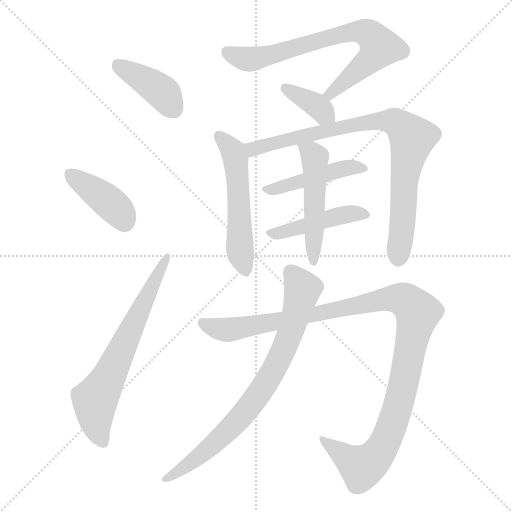
t = 0.00 s
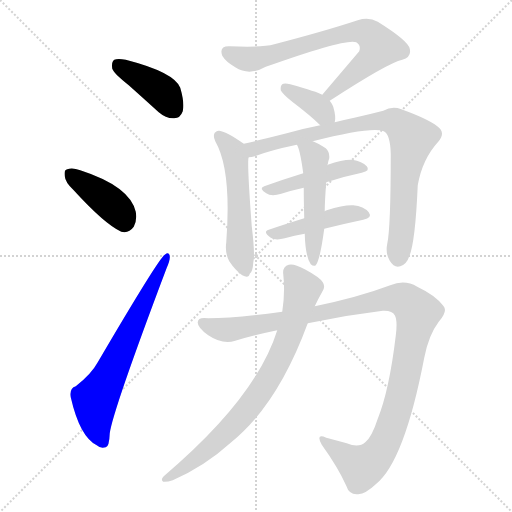
t = 1.84 s
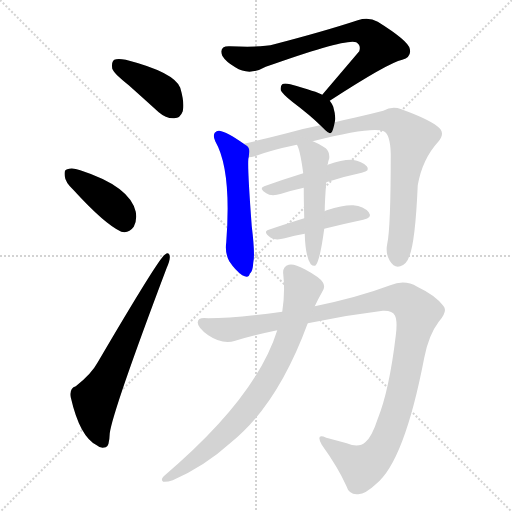
t = 3.68 s
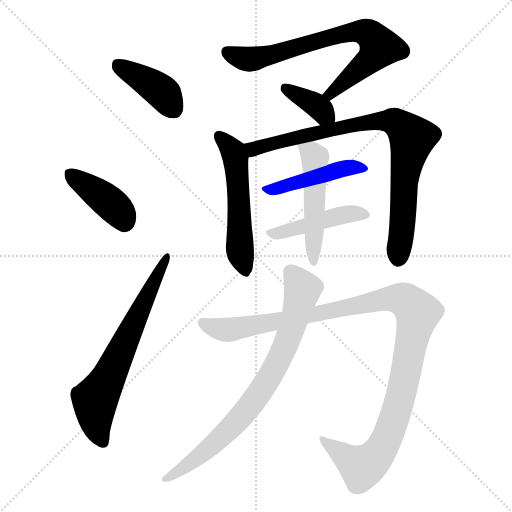
t = 5.52 s
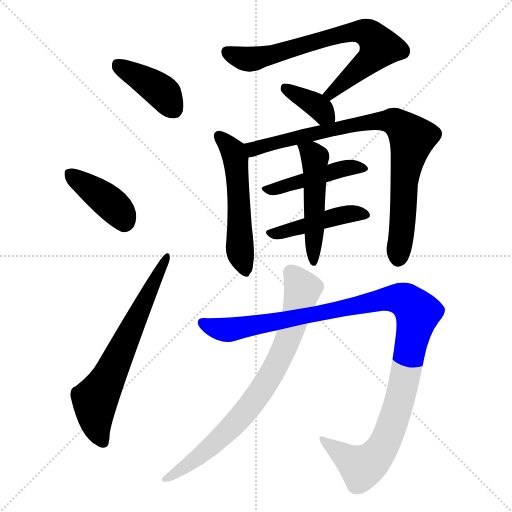
t = 7.36 s
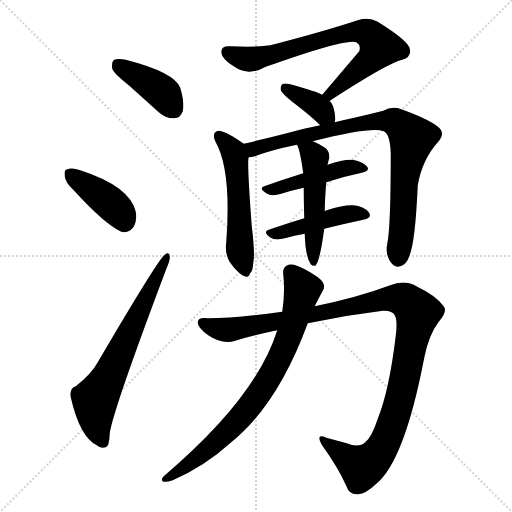
t = 9.20 s

The animated SVG that drew these frames (rendered in a browser with its animation timeline set to each time). Animation: 12 CSS @keyframes rules; one cycle of 9.20 s.

<svg version="1.1" viewBox="0 0 1024 1024" xmlns="http://www.w3.org/2000/svg">
  <g stroke="lightgray" stroke-dasharray="1,1" stroke-width="1" transform="scale(4, 4)">
    <line x1="0" y1="0" x2="256" y2="256"></line>
    <line x1="256" y1="0" x2="0" y2="256"></line>
    <line x1="128" y1="0" x2="128" y2="256"></line>
    <line x1="0" y1="128" x2="256" y2="128"></line>
  </g>
<g transform="scale(1, -1) translate(0, -900)">
   <style type="text/css">
    @keyframes keyframes0 {
      from {
       stroke: blue;
       stroke-dashoffset: 404;
       stroke-width: 128;
       }
       57% {
       animation-timing-function: step-end;
       stroke: blue;
       stroke-dashoffset: 0;
       stroke-width: 128;
       }
       to {
       stroke: black;
       stroke-width: 1024;
       }
       }
       #make-me-a-hanzi-animation-0 {
         animation: keyframes0 0.578776s both;
         animation-delay: 0.000000s;
         animation-timing-function: linear;
       }
    @keyframes keyframes1 {
      from {
       stroke: blue;
       stroke-dashoffset: 400;
       stroke-width: 128;
       }
       57% {
       animation-timing-function: step-end;
       stroke: blue;
       stroke-dashoffset: 0;
       stroke-width: 128;
       }
       to {
       stroke: black;
       stroke-width: 1024;
       }
       }
       #make-me-a-hanzi-animation-1 {
         animation: keyframes1 0.575521s both;
         animation-delay: 0.578776s;
         animation-timing-function: linear;
       }
    @keyframes keyframes2 {
      from {
       stroke: blue;
       stroke-dashoffset: 662;
       stroke-width: 128;
       }
       68% {
       animation-timing-function: step-end;
       stroke: blue;
       stroke-dashoffset: 0;
       stroke-width: 128;
       }
       to {
       stroke: black;
       stroke-width: 1024;
       }
       }
       #make-me-a-hanzi-animation-2 {
         animation: keyframes2 0.788737s both;
         animation-delay: 1.154297s;
         animation-timing-function: linear;
       }
    @keyframes keyframes3 {
      from {
       stroke: blue;
       stroke-dashoffset: 730;
       stroke-width: 128;
       }
       70% {
       animation-timing-function: step-end;
       stroke: blue;
       stroke-dashoffset: 0;
       stroke-width: 128;
       }
       to {
       stroke: black;
       stroke-width: 1024;
       }
       }
       #make-me-a-hanzi-animation-3 {
         animation: keyframes3 0.844076s both;
         animation-delay: 1.943034s;
         animation-timing-function: linear;
       }
    @keyframes keyframes4 {
      from {
       stroke: blue;
       stroke-dashoffset: 366;
       stroke-width: 128;
       }
       54% {
       animation-timing-function: step-end;
       stroke: blue;
       stroke-dashoffset: 0;
       stroke-width: 128;
       }
       to {
       stroke: black;
       stroke-width: 1024;
       }
       }
       #make-me-a-hanzi-animation-4 {
         animation: keyframes4 0.547852s both;
         animation-delay: 2.787109s;
         animation-timing-function: linear;
       }
    @keyframes keyframes5 {
      from {
       stroke: blue;
       stroke-dashoffset: 534;
       stroke-width: 128;
       }
       63% {
       animation-timing-function: step-end;
       stroke: blue;
       stroke-dashoffset: 0;
       stroke-width: 128;
       }
       to {
       stroke: black;
       stroke-width: 1024;
       }
       }
       #make-me-a-hanzi-animation-5 {
         animation: keyframes5 0.684570s both;
         animation-delay: 3.334961s;
         animation-timing-function: linear;
       }
    @keyframes keyframes6 {
      from {
       stroke: blue;
       stroke-dashoffset: 846;
       stroke-width: 128;
       }
       73% {
       animation-timing-function: step-end;
       stroke: blue;
       stroke-dashoffset: 0;
       stroke-width: 128;
       }
       to {
       stroke: black;
       stroke-width: 1024;
       }
       }
       #make-me-a-hanzi-animation-6 {
         animation: keyframes6 0.938477s both;
         animation-delay: 4.019531s;
         animation-timing-function: linear;
       }
    @keyframes keyframes7 {
      from {
       stroke: blue;
       stroke-dashoffset: 451;
       stroke-width: 128;
       }
       59% {
       animation-timing-function: step-end;
       stroke: blue;
       stroke-dashoffset: 0;
       stroke-width: 128;
       }
       to {
       stroke: black;
       stroke-width: 1024;
       }
       }
       #make-me-a-hanzi-animation-7 {
         animation: keyframes7 0.617025s both;
         animation-delay: 4.958008s;
         animation-timing-function: linear;
       }
    @keyframes keyframes8 {
      from {
       stroke: blue;
       stroke-dashoffset: 450;
       stroke-width: 128;
       }
       59% {
       animation-timing-function: step-end;
       stroke: blue;
       stroke-dashoffset: 0;
       stroke-width: 128;
       }
       to {
       stroke: black;
       stroke-width: 1024;
       }
       }
       #make-me-a-hanzi-animation-8 {
         animation: keyframes8 0.616211s both;
         animation-delay: 5.575033s;
         animation-timing-function: linear;
       }
    @keyframes keyframes9 {
      from {
       stroke: blue;
       stroke-dashoffset: 505;
       stroke-width: 128;
       }
       62% {
       animation-timing-function: step-end;
       stroke: blue;
       stroke-dashoffset: 0;
       stroke-width: 128;
       }
       to {
       stroke: black;
       stroke-width: 1024;
       }
       }
       #make-me-a-hanzi-animation-9 {
         animation: keyframes9 0.660970s both;
         animation-delay: 6.191243s;
         animation-timing-function: linear;
       }
    @keyframes keyframes10 {
      from {
       stroke: blue;
       stroke-dashoffset: 1136;
       stroke-width: 128;
       }
       79% {
       animation-timing-function: step-end;
       stroke: blue;
       stroke-dashoffset: 0;
       stroke-width: 128;
       }
       to {
       stroke: black;
       stroke-width: 1024;
       }
       }
       #make-me-a-hanzi-animation-10 {
         animation: keyframes10 1.174479s both;
         animation-delay: 6.852214s;
         animation-timing-function: linear;
       }
    @keyframes keyframes11 {
      from {
       stroke: blue;
       stroke-dashoffset: 780;
       stroke-width: 128;
       }
       72% {
       animation-timing-function: step-end;
       stroke: blue;
       stroke-dashoffset: 0;
       stroke-width: 128;
       }
       to {
       stroke: black;
       stroke-width: 1024;
       }
       }
       #make-me-a-hanzi-animation-11 {
         animation: keyframes11 0.884766s both;
         animation-delay: 8.026693s;
         animation-timing-function: linear;
       }
</style>
<path d="M 257.5 729.5 Q 285.5 704.5 317.5 675.5 Q 332.5 662.5 348.5 663.5 Q 360.5 663.5 365.5 677.5 Q 369.5 693.5 360.5 724.5 Q 348.5 755.5 251.5 780.5 Q 235.5 783.5 228.5 780.5 Q 222.5 776.5 224.5 762.5 Q 228.5 752.5 257.5 729.5 Z" fill="lightgray"></path> 
<path d="M 146.5 520.5 Q 209.5 451.5 242.5 436.5 Q 257.5 432.5 267.5 446.5 Q 274.5 459.5 271.5 476.5 Q 259.5 527.5 160.5 559.5 Q 144.5 565.5 134.5 561.5 Q 127.5 560.5 129.5 547.5 Q 130.5 535.5 146.5 520.5 Z" fill="lightgray"></path> 
<path d="M 151.5 127.5 Q 138.5 123.5 141.5 105.5 Q 159.5 26.5 193.5 9.5 Q 200.5 2.5 211.5 5.5 Q 218.5 6.5 219.5 33.5 Q 225.5 78.5 333.5 364.5 Q 340.5 380.5 339.5 387.5 Q 338.5 397.5 329.5 390.5 Q 317.5 383.5 195.5 175.5 Q 182.5 151.5 151.5 127.5 Z" fill="lightgray"></path> 
<path d="M 659.5 698.5 Q 776.5 774.5 804.5 780.5 Q 823.5 786.5 819.5 802.5 Q 816.5 818.5 755.5 856.5 Q 737.5 866.5 715.5 859.5 Q 648.5 837.5 548.5 811.5 Q 523.5 804.5 459.5 807.5 Q 437.5 808.5 444.5 788.5 Q 451.5 776.5 470.5 765.5 Q 498.5 747.5 531.5 766.5 Q 694.5 824.5 712.5 815.5 Q 722.5 809.5 718.5 797.5 Q 684.5 757.5 644.5 710.5 C 625.5 687.5 634.5 682.5 659.5 698.5 Z" fill="lightgray"></path> 
<path d="M 669.5 655.5 Q 672.5 665.5 666.5 686.5 Q 663.5 693.5 659.5 698.5 L 644.5 710.5 Q 634.5 716.5 580.5 731.5 Q 568.5 734.5 564.5 731.5 Q 560.5 728.5 561.5 719.5 Q 564.5 712.5 584.5 696.5 Q 621.5 668.5 640.5 649.5 C 661.5 628.5 663.5 626.5 669.5 655.5 Z" fill="lightgray"></path> 
<path d="M 487.5 612.5 Q 453.5 636.5 438.5 638.5 Q 434.5 639.5 429.5 634.5 Q 425.5 628.5 430.5 617.5 Q 463.5 560.5 452.5 415.5 Q 449.5 394.5 458.5 377.5 Q 470.5 359.5 484.5 349.5 Q 497.5 342.5 499.5 352.5 Q 505.5 356.5 506.5 374.5 Q 510.5 390.5 503.5 447.5 Q 493.5 580.5 497.5 585.5 C 499.5 604.5 499.5 604.5 487.5 612.5 Z" fill="lightgray"></path> 
<path d="M 625.5 617.5 Q 743.5 647.5 767.5 637.5 Q 780.5 631.5 781.5 592.5 Q 781.5 444.5 774.5 412.5 Q 770.5 393.5 779.5 378.5 Q 788.5 363.5 800.5 367.5 Q 813.5 371.5 818.5 387.5 Q 830.5 414.5 835.5 529.5 Q 844.5 581.5 876.5 616.5 Q 892.5 634.5 874.5 647.5 Q 855.5 662.5 802.5 681.5 Q 784.5 688.5 766.5 678.5 Q 739.5 671.5 708.5 664.5 Q 689.5 660.5 669.5 655.5 L 640.5 649.5 Q 604.5 642.5 573.5 633.5 Q 522.5 620.5 487.5 612.5 C 458.5 605.5 468.5 578.5 497.5 585.5 Q 503.5 585.5 509.5 587.5 Q 540.5 599.5 593.5 610.5 L 625.5 617.5 Z" fill="lightgray"></path> 
<path d="M 652.5 535.5 Q 689.5 547.5 723.5 554.5 Q 741.5 558.5 733.5 567.5 Q 724.5 577.5 704.5 580.5 Q 686.5 581.5 655.5 570.5 Q 654.5 570.5 654.5 569.5 L 606.5 553.5 Q 564.5 540.5 528.5 527.5 Q 516.5 523.5 532.5 513.5 Q 542.5 506.5 562.5 512.5 Q 584.5 519.5 607.5 524.5 L 652.5 535.5 Z" fill="lightgray"></path> 
<path d="M 648.5 442.5 Q 688.5 452.5 726.5 460.5 Q 745.5 464.5 737.5 475.5 Q 727.5 487.5 706.5 489.5 Q 687.5 490.5 653.5 479.5 Q 650.5 478.5 649.5 477.5 L 608.5 463.5 Q 569.5 451.5 537.5 440.5 Q 524.5 436.5 541.5 424.5 Q 551.5 418.5 569.5 423.5 Q 588.5 429.5 609.5 432.5 L 648.5 442.5 Z" fill="lightgray"></path> 
<path d="M 609.5 432.5 Q 610.5 387.5 621.5 371.5 Q 625.5 367.5 630.5 368.5 Q 639.5 375.5 648.5 442.5 L 649.5 477.5 Q 649.5 498.5 652.5 535.5 L 654.5 569.5 Q 654.5 570.5 655.5 571.5 Q 656.5 578.5 658.5 583.5 Q 659.5 596.5 651.5 603.5 Q 636.5 613.5 625.5 617.5 C 597.5 629.5 580.5 636.5 593.5 610.5 Q 599.5 604.5 606.5 553.5 L 607.5 524.5 Q 607.5 497.5 608.5 463.5 L 609.5 432.5 Z" fill="lightgray"></path> 
<path d="M 615.5 253.5 Q 690.5 269.5 765.5 278.5 Q 784.5 279.5 789.5 269.5 Q 795.5 259.5 791.5 228.5 Q 778.5 119.5 755.5 62.5 Q 743.5 25.5 730.5 15.5 Q 717.5 3.5 693.5 13.5 Q 671.5 19.5 652.5 24.5 Q 630.5 34.5 643.5 10.5 Q 676.5 -35.5 692.5 -71.5 Q 698.5 -90.5 716.5 -88.5 Q 731.5 -87.5 751.5 -68.5 Q 808.5 -23.5 848.5 184.5 Q 857.5 230.5 877.5 256.5 Q 896.5 278.5 886.5 288.5 Q 870.5 309.5 834.5 326.5 Q 809.5 341.5 780.5 329.5 Q 716.5 305.5 629.5 287.5 L 564.5 276.5 Q 470.5 263.5 416.5 263.5 Q 395.5 266.5 395.5 255.5 Q 394.5 245.5 416.5 229.5 Q 444.5 210.5 470.5 218.5 Q 510.5 230.5 554.5 239.5 L 615.5 253.5 Z" fill="lightgray"></path> 
<path d="M 554.5 239.5 Q 512.5 104.5 327.5 -52.5 Q 320.5 -59.5 326.5 -63.5 Q 333.5 -64.5 345.5 -60.5 Q 409.5 -32.5 462.5 15.5 Q 555.5 90.5 615.5 253.5 L 629.5 287.5 Q 636.5 302.5 644.5 316.5 Q 651.5 326.5 645.5 335.5 Q 639.5 345.5 609.5 361.5 Q 587.5 373.5 577.5 370.5 Q 564.5 366.5 566.5 351.5 Q 570.5 315.5 564.5 276.5 L 554.5 239.5 Z" fill="lightgray"></path> 
      <clipPath id="make-me-a-hanzi-clip-0">
      <path d="M 257.5 729.5 Q 285.5 704.5 317.5 675.5 Q 332.5 662.5 348.5 663.5 Q 360.5 663.5 365.5 677.5 Q 369.5 693.5 360.5 724.5 Q 348.5 755.5 251.5 780.5 Q 235.5 783.5 228.5 780.5 Q 222.5 776.5 224.5 762.5 Q 228.5 752.5 257.5 729.5 Z" fill="lightgray"></path>
      </clipPath>
      <path clip-path="url(#make-me-a-hanzi-clip-0)" d="M 234.5 772.5 L 324.5 715.5 L 348.5 681.5 " fill="none" id="make-me-a-hanzi-animation-0" stroke-dasharray="276 552" stroke-linecap="round"></path>

      <clipPath id="make-me-a-hanzi-clip-1">
      <path d="M 146.5 520.5 Q 209.5 451.5 242.5 436.5 Q 257.5 432.5 267.5 446.5 Q 274.5 459.5 271.5 476.5 Q 259.5 527.5 160.5 559.5 Q 144.5 565.5 134.5 561.5 Q 127.5 560.5 129.5 547.5 Q 130.5 535.5 146.5 520.5 Z" fill="lightgray"></path>
      </clipPath>
      <path clip-path="url(#make-me-a-hanzi-clip-1)" d="M 141.5 551.5 L 232.5 483.5 L 248.5 457.5 " fill="none" id="make-me-a-hanzi-animation-1" stroke-dasharray="272 544" stroke-linecap="round"></path>

      <clipPath id="make-me-a-hanzi-clip-2">
      <path d="M 151.5 127.5 Q 138.5 123.5 141.5 105.5 Q 159.5 26.5 193.5 9.5 Q 200.5 2.5 211.5 5.5 Q 218.5 6.5 219.5 33.5 Q 225.5 78.5 333.5 364.5 Q 340.5 380.5 339.5 387.5 Q 338.5 397.5 329.5 390.5 Q 317.5 383.5 195.5 175.5 Q 182.5 151.5 151.5 127.5 Z" fill="lightgray"></path>
      </clipPath>
      <path clip-path="url(#make-me-a-hanzi-clip-2)" d="M 205.5 15.5 L 193.5 45.5 L 189.5 99.5 L 223.5 157.5 L 333.5 384.5 " fill="none" id="make-me-a-hanzi-animation-2" stroke-dasharray="534 1068" stroke-linecap="round"></path>

      <clipPath id="make-me-a-hanzi-clip-3">
      <path d="M 659.5 698.5 Q 776.5 774.5 804.5 780.5 Q 823.5 786.5 819.5 802.5 Q 816.5 818.5 755.5 856.5 Q 737.5 866.5 715.5 859.5 Q 648.5 837.5 548.5 811.5 Q 523.5 804.5 459.5 807.5 Q 437.5 808.5 444.5 788.5 Q 451.5 776.5 470.5 765.5 Q 498.5 747.5 531.5 766.5 Q 694.5 824.5 712.5 815.5 Q 722.5 809.5 718.5 797.5 Q 684.5 757.5 644.5 710.5 C 625.5 687.5 634.5 682.5 659.5 698.5 Z" fill="lightgray"></path>
      </clipPath>
      <path clip-path="url(#make-me-a-hanzi-clip-3)" d="M 454.5 795.5 L 495.5 781.5 L 514.5 783.5 L 688.5 833.5 L 734.5 834.5 L 759.5 805.5 L 751.5 792.5 L 664.5 711.5 L 652.5 713.5 " fill="none" id="make-me-a-hanzi-animation-3" stroke-dasharray="602 1204" stroke-linecap="round"></path>

      <clipPath id="make-me-a-hanzi-clip-4">
      <path d="M 669.5 655.5 Q 672.5 665.5 666.5 686.5 Q 663.5 693.5 659.5 698.5 L 644.5 710.5 Q 634.5 716.5 580.5 731.5 Q 568.5 734.5 564.5 731.5 Q 560.5 728.5 561.5 719.5 Q 564.5 712.5 584.5 696.5 Q 621.5 668.5 640.5 649.5 C 661.5 628.5 663.5 626.5 669.5 655.5 Z" fill="lightgray"></path>
      </clipPath>
      <path clip-path="url(#make-me-a-hanzi-clip-4)" d="M 569.5 723.5 L 626.5 693.5 L 660.5 662.5 " fill="none" id="make-me-a-hanzi-animation-4" stroke-dasharray="238 476" stroke-linecap="round"></path>

      <clipPath id="make-me-a-hanzi-clip-5">
      <path d="M 487.5 612.5 Q 453.5 636.5 438.5 638.5 Q 434.5 639.5 429.5 634.5 Q 425.5 628.5 430.5 617.5 Q 463.5 560.5 452.5 415.5 Q 449.5 394.5 458.5 377.5 Q 470.5 359.5 484.5 349.5 Q 497.5 342.5 499.5 352.5 Q 505.5 356.5 506.5 374.5 Q 510.5 390.5 503.5 447.5 Q 493.5 580.5 497.5 585.5 C 499.5 604.5 499.5 604.5 487.5 612.5 Z" fill="lightgray"></path>
      </clipPath>
      <path clip-path="url(#make-me-a-hanzi-clip-5)" d="M 437.5 628.5 L 466.5 597.5 L 471.5 581.5 L 480.5 393.5 L 489.5 364.5 " fill="none" id="make-me-a-hanzi-animation-5" stroke-dasharray="406 812" stroke-linecap="round"></path>

      <clipPath id="make-me-a-hanzi-clip-6">
      <path d="M 625.5 617.5 Q 743.5 647.5 767.5 637.5 Q 780.5 631.5 781.5 592.5 Q 781.5 444.5 774.5 412.5 Q 770.5 393.5 779.5 378.5 Q 788.5 363.5 800.5 367.5 Q 813.5 371.5 818.5 387.5 Q 830.5 414.5 835.5 529.5 Q 844.5 581.5 876.5 616.5 Q 892.5 634.5 874.5 647.5 Q 855.5 662.5 802.5 681.5 Q 784.5 688.5 766.5 678.5 Q 739.5 671.5 708.5 664.5 Q 689.5 660.5 669.5 655.5 L 640.5 649.5 Q 604.5 642.5 573.5 633.5 Q 522.5 620.5 487.5 612.5 C 458.5 605.5 468.5 578.5 497.5 585.5 Q 503.5 585.5 509.5 587.5 Q 540.5 599.5 593.5 610.5 L 625.5 617.5 Z" fill="lightgray"></path>
      </clipPath>
      <path clip-path="url(#make-me-a-hanzi-clip-6)" d="M 495.5 607.5 L 510.5 603.5 L 734.5 655.5 L 781.5 658.5 L 801.5 648.5 L 824.5 623.5 L 807.5 535.5 L 805.5 456.5 L 795.5 384.5 " fill="none" id="make-me-a-hanzi-animation-6" stroke-dasharray="718 1436" stroke-linecap="round"></path>

      <clipPath id="make-me-a-hanzi-clip-7">
      <path d="M 652.5 535.5 Q 689.5 547.5 723.5 554.5 Q 741.5 558.5 733.5 567.5 Q 724.5 577.5 704.5 580.5 Q 686.5 581.5 655.5 570.5 Q 654.5 570.5 654.5 569.5 L 606.5 553.5 Q 564.5 540.5 528.5 527.5 Q 516.5 523.5 532.5 513.5 Q 542.5 506.5 562.5 512.5 Q 584.5 519.5 607.5 524.5 L 652.5 535.5 Z" fill="lightgray"></path>
      </clipPath>
      <path clip-path="url(#make-me-a-hanzi-clip-7)" d="M 537.5 522.5 L 597.5 534.5 L 691.5 564.5 L 726.5 562.5 " fill="none" id="make-me-a-hanzi-animation-7" stroke-dasharray="323 646" stroke-linecap="round"></path>

      <clipPath id="make-me-a-hanzi-clip-8">
      <path d="M 648.5 442.5 Q 688.5 452.5 726.5 460.5 Q 745.5 464.5 737.5 475.5 Q 727.5 487.5 706.5 489.5 Q 687.5 490.5 653.5 479.5 Q 650.5 478.5 649.5 477.5 L 608.5 463.5 Q 569.5 451.5 537.5 440.5 Q 524.5 436.5 541.5 424.5 Q 551.5 418.5 569.5 423.5 Q 588.5 429.5 609.5 432.5 L 648.5 442.5 Z" fill="lightgray"></path>
      </clipPath>
      <path clip-path="url(#make-me-a-hanzi-clip-8)" d="M 540.5 432.5 L 690.5 470.5 L 729.5 469.5 " fill="none" id="make-me-a-hanzi-animation-8" stroke-dasharray="322 644" stroke-linecap="round"></path>

      <clipPath id="make-me-a-hanzi-clip-9">
      <path d="M 609.5 432.5 Q 610.5 387.5 621.5 371.5 Q 625.5 367.5 630.5 368.5 Q 639.5 375.5 648.5 442.5 L 649.5 477.5 Q 649.5 498.5 652.5 535.5 L 654.5 569.5 Q 654.5 570.5 655.5 571.5 Q 656.5 578.5 658.5 583.5 Q 659.5 596.5 651.5 603.5 Q 636.5 613.5 625.5 617.5 C 597.5 629.5 580.5 636.5 593.5 610.5 Q 599.5 604.5 606.5 553.5 L 607.5 524.5 Q 607.5 497.5 608.5 463.5 L 609.5 432.5 Z" fill="lightgray"></path>
      </clipPath>
      <path clip-path="url(#make-me-a-hanzi-clip-9)" d="M 599.5 609.5 L 630.5 582.5 L 627.5 374.5 " fill="none" id="make-me-a-hanzi-animation-9" stroke-dasharray="377 754" stroke-linecap="round"></path>

      <clipPath id="make-me-a-hanzi-clip-10">
      <path d="M 615.5 253.5 Q 690.5 269.5 765.5 278.5 Q 784.5 279.5 789.5 269.5 Q 795.5 259.5 791.5 228.5 Q 778.5 119.5 755.5 62.5 Q 743.5 25.5 730.5 15.5 Q 717.5 3.5 693.5 13.5 Q 671.5 19.5 652.5 24.5 Q 630.5 34.5 643.5 10.5 Q 676.5 -35.5 692.5 -71.5 Q 698.5 -90.5 716.5 -88.5 Q 731.5 -87.5 751.5 -68.5 Q 808.5 -23.5 848.5 184.5 Q 857.5 230.5 877.5 256.5 Q 896.5 278.5 886.5 288.5 Q 870.5 309.5 834.5 326.5 Q 809.5 341.5 780.5 329.5 Q 716.5 305.5 629.5 287.5 L 564.5 276.5 Q 470.5 263.5 416.5 263.5 Q 395.5 266.5 395.5 255.5 Q 394.5 245.5 416.5 229.5 Q 444.5 210.5 470.5 218.5 Q 510.5 230.5 554.5 239.5 L 615.5 253.5 Z" fill="lightgray"></path>
      </clipPath>
      <path clip-path="url(#make-me-a-hanzi-clip-10)" d="M 405.5 254.5 L 434.5 242.5 L 470.5 242.5 L 782.5 303.5 L 803.5 301.5 L 823.5 288.5 L 835.5 274.5 L 808.5 133.5 L 781.5 42.5 L 763.5 3.5 L 742.5 -21.5 L 720.5 -33.5 L 645.5 19.5 " fill="none" id="make-me-a-hanzi-animation-10" stroke-dasharray="1008 2016" stroke-linecap="round"></path>

      <clipPath id="make-me-a-hanzi-clip-11">
      <path d="M 554.5 239.5 Q 512.5 104.5 327.5 -52.5 Q 320.5 -59.5 326.5 -63.5 Q 333.5 -64.5 345.5 -60.5 Q 409.5 -32.5 462.5 15.5 Q 555.5 90.5 615.5 253.5 L 629.5 287.5 Q 636.5 302.5 644.5 316.5 Q 651.5 326.5 645.5 335.5 Q 639.5 345.5 609.5 361.5 Q 587.5 373.5 577.5 370.5 Q 564.5 366.5 566.5 351.5 Q 570.5 315.5 564.5 276.5 L 554.5 239.5 Z" fill="lightgray"></path>
      </clipPath>
      <path clip-path="url(#make-me-a-hanzi-clip-11)" d="M 581.5 355.5 L 604.5 318.5 L 575.5 219.5 L 531.5 131.5 L 453.5 36.5 L 409.5 -4.5 L 330.5 -58.5 " fill="none" id="make-me-a-hanzi-animation-11" stroke-dasharray="652 1304" stroke-linecap="round"></path>

</g>
</svg>
